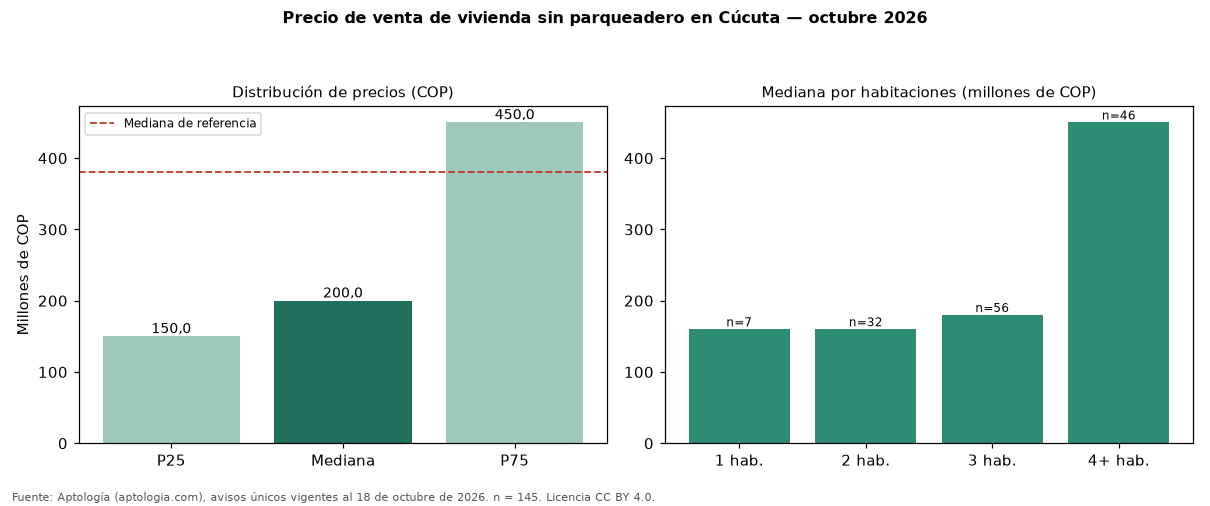

The table this chart was drawn from, first rows:
seccion, metrica, valor_cop, n
precio, p25, 150000000, 145
precio, mediana, 200000000, 145
precio, p75, 450000000, 145
cop_por_m2, p25, 1789526, 145
cop_por_m2, mediana, 2521201, 145
cop_por_m2, p75, 3367279, 145
area, area_mediana_m2, 92.2, 145
habitaciones, 1, 160000000, 7
habitaciones, 2, 160000000, 32
habitaciones, 3, 180000000, 56
habitaciones, 4+, 450000000, 46
administracion, mediana, 126000, 47
estrato, moda, 3, 
parqueadero, porcentaje_con_parqueadero, 0.0, 145
referencia, mediana_referencia, 380000000, 694
referencia, mediana_cop_por_m2_referencia, 2925974, 694
comparacion, mediana_grupo_opuesto, 400000000, 549
